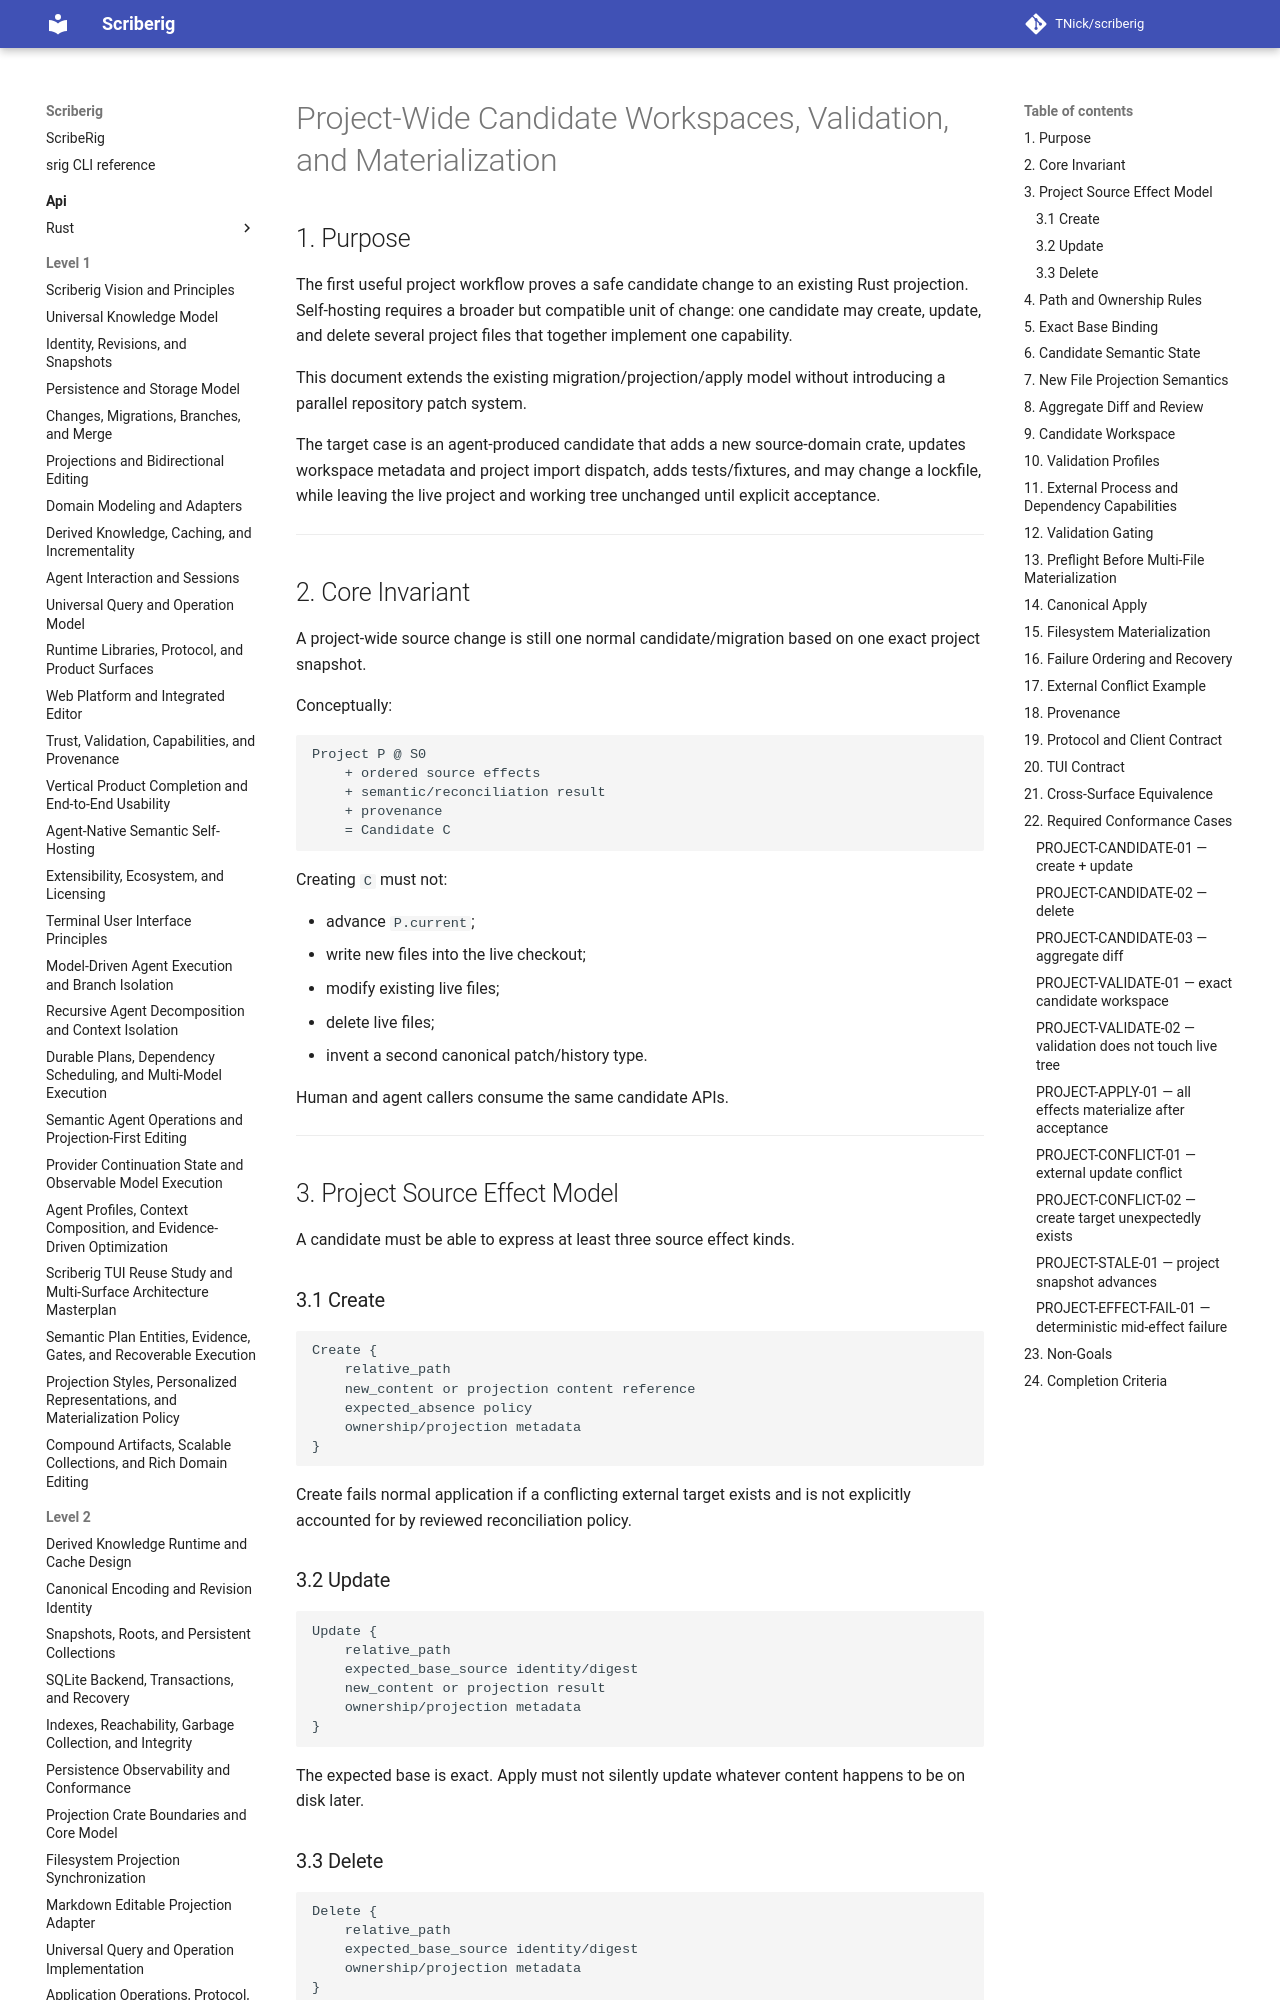

repository: TNick/scriberig · page: level-2/027. project wide candidate workspaces validation and materialization/index.html · generator: mkdocs

# Project-Wide Candidate Workspaces, Validation, and Materialization

## 1. Purpose

The first useful project workflow proves a safe candidate change to an existing Rust projection. Self-hosting requires a broader but compatible unit of change: one candidate may create, update, and delete several project files that together implement one capability.

This document extends the existing migration/projection/apply model without introducing a parallel repository patch system.

The target case is an agent-produced candidate that adds a new source-domain crate, updates workspace metadata and project import dispatch, adds tests/fixtures, and may change a lockfile, while leaving the live project and working tree unchanged until explicit acceptance.

---

## 2. Core Invariant

A project-wide source change is still one normal candidate/migration based on one exact project snapshot.

Conceptually:

```text
Project P @ S0
    + ordered source effects
    + semantic/reconciliation result
    + provenance
    = Candidate C
```

Creating `C` must not:

- advance `P.current`;
- write new files into the live checkout;
- modify existing live files;
- delete live files;
- invent a second canonical patch/history type.

Human and agent callers consume the same candidate APIs.

---

## 3. Project Source Effect Model

A candidate must be able to express at least three source effect kinds.

### 3.1 Create

```text
Create {
    relative_path
    new_content or projection content reference
    expected_absence policy
    ownership/projection metadata
}
```

Create fails normal application if a conflicting external target exists and is not explicitly accounted for by reviewed reconciliation policy.

### 3.2 Update

```text
Update {
    relative_path
    expected_base_source identity/digest
    new_content or projection result
    ownership/projection metadata
}
```

The expected base is exact. Apply must not silently update whatever content happens to be on disk later.

### 3.3 Delete

```text
Delete {
    relative_path
    expected_base_source identity/digest
    ownership/projection metadata
}
```

Delete must not remove an externally modified or unrelated file merely because its path matches a stale candidate.

The implementation may use existing migration operation types internally. These conceptual effect kinds do not require a second storage model if equivalent semantics already exist.

---
